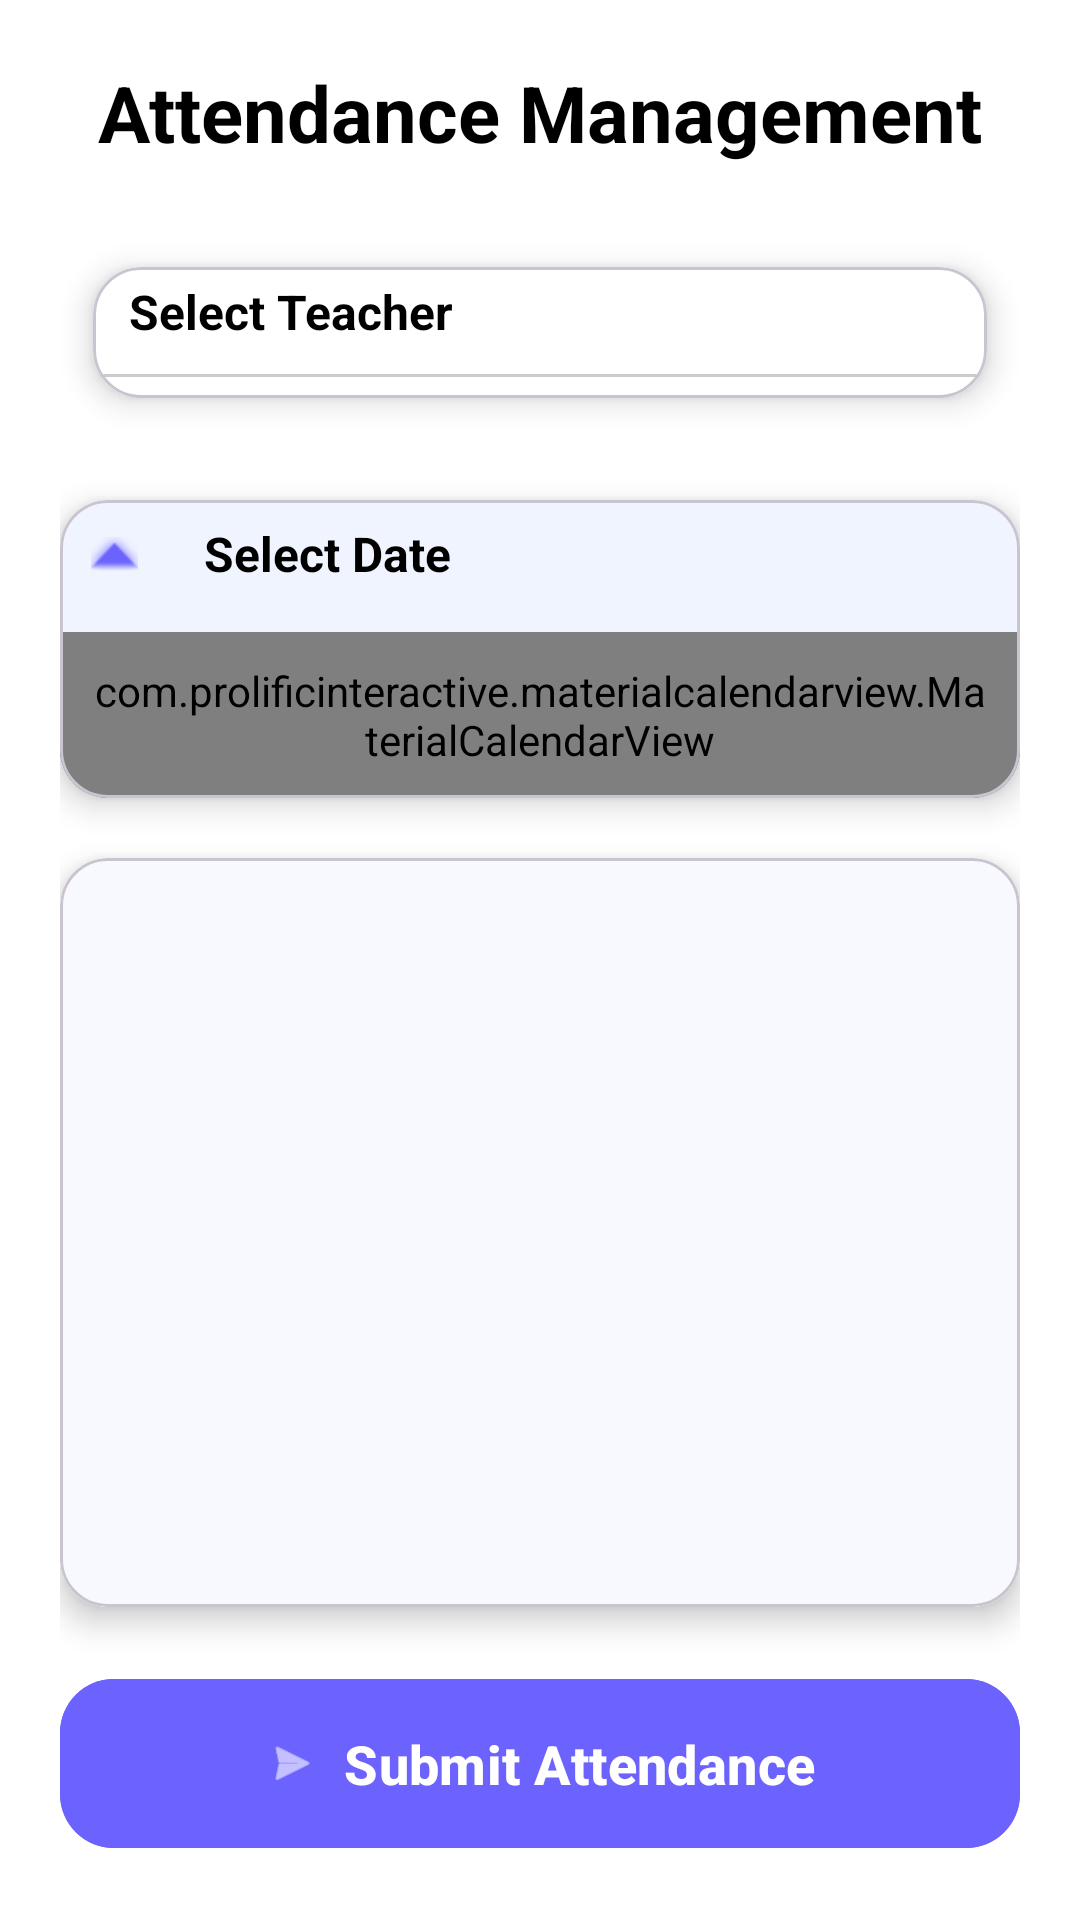

Here is an Android app screen rendered from its layout file. Give the layout XML and the strings, colors and styles it references.
<!-- AndroidManifest.xml: application theme Theme.CrecheManagementApp -->
<!-- res/layout/fragment_admin_attendance.xml -->
<?xml version="1.0" encoding="utf-8"?>
<LinearLayout
    xmlns:android="http://schemas.android.com/apk/res/android"
    xmlns:app="http://schemas.android.com/apk/res-auto"
    android:orientation="vertical"
    android:layout_width="match_parent"
    android:layout_height="match_parent"
    android:padding="20dp"
    android:background="@color/white">

    
    <TextView
        android:id="@+id/tvAttendanceTitle"
        android:layout_width="match_parent"
        android:layout_height="wrap_content"
        android:text="Attendance Management"
        android:textSize="26sp"
        android:textStyle="bold"
        android:textColor="@color/black"
        android:gravity="center"
        android:layout_marginBottom="20dp"/>

    
    <com.google.android.material.card.MaterialCardView
        android:layout_width="match_parent"
        android:layout_height="wrap_content"
        app:cardCornerRadius="16dp"
        app:cardElevation="6dp"
        app:cardUseCompatPadding="true"
        app:cardBackgroundColor="#FFFFFF"
        android:layout_marginBottom="20dp"
        android:padding="16dp">

        <LinearLayout
            android:layout_width="match_parent"
            android:layout_height="wrap_content"
            android:orientation="vertical">

            <TextView
                android:layout_width="wrap_content"
                android:layout_height="wrap_content"
                android:text="Select Teacher"
                android:textSize="16sp"
                android:textStyle="bold"
                android:textColor="@color/black"
                android:layout_marginBottom="10dp"
                android:layout_marginTop="4dp"
                android:paddingStart="12dp"/>


            <Spinner
                android:id="@+id/spinnerTeachers"
                android:layout_width="match_parent"
                android:layout_height="wrap_content"
                android:background="@drawable/spinner_background"
                android:paddingStart="12dp"
                android:spinnerMode="dropdown"
                android:popupBackground="@android:color/white"/>

        </LinearLayout>
    </com.google.android.material.card.MaterialCardView>

    
    <com.google.android.material.card.MaterialCardView
        android:layout_width="match_parent"
        android:layout_height="wrap_content"
        app:cardCornerRadius="16dp"
        app:cardElevation="6dp"
        app:cardBackgroundColor="#F0F4FF"
        android:layout_marginBottom="20dp"
        android:padding="16dp">

        <LinearLayout
            android:layout_width="match_parent"
            android:layout_height="wrap_content"
            android:orientation="vertical">

            
            <LinearLayout
                android:layout_width="match_parent"
                android:layout_height="wrap_content"
                android:orientation="horizontal"
                android:gravity="center_vertical"
                android:paddingBottom="8dp">

                <ImageButton
                    android:id="@+id/btnToggleCalendar"
                    android:layout_width="36dp"
                    android:layout_height="36dp"
                    android:background="?attr/selectableItemBackgroundBorderless"
                    android:src="@android:drawable/arrow_up_float"
                    app:tint="#6C63FF"
                    android:contentDescription="Toggle Calendar"/>

                <TextView
                    android:layout_width="wrap_content"
                    android:layout_height="wrap_content"
                    android:text="Select Date"
                    android:textSize="16sp"
                    android:textStyle="bold"
                    android:textColor="@color/black"
                    android:paddingStart="12dp"/>
            </LinearLayout>

            <LinearLayout
                android:id="@+id/calendarContainer"
                android:layout_width="match_parent"
                android:layout_height="wrap_content"
                android:orientation="vertical"
                android:visibility="visible">

                <com.prolificinteractive.materialcalendarview.MaterialCalendarView
                    android:id="@+id/calendarView"
                    android:layout_width="match_parent"
                    android:layout_height="wrap_content"
                    android:padding="10dp"
                    app:mcv_showOtherDates="all"
                    app:mcv_selectionColor="@color/purple_500"/>
            </LinearLayout>
        </LinearLayout>
    </com.google.android.material.card.MaterialCardView>

    
    <com.google.android.material.card.MaterialCardView
        android:layout_width="match_parent"
        android:layout_height="0dp"
        android:layout_weight="1"
        app:cardCornerRadius="16dp"
        app:cardElevation="6dp"
        app:cardBackgroundColor="#FFFFFF"
        android:padding="16dp"
        android:layout_marginBottom="20dp">

        <TextView
            android:layout_width="wrap_content"
            android:layout_height="wrap_content"
            android:text="Students"
            android:textSize="16sp"
            android:textStyle="bold"
            android:textColor="@color/black"
            android:layout_marginBottom="12dp"
            android:paddingStart="4dp"/>

        <ListView
            android:id="@+id/attendanceListView"
            android:layout_width="match_parent"
            android:layout_height="match_parent"
            android:choiceMode="multipleChoice"
            android:dividerHeight="10dp"
            android:padding="8dp"
            android:background="#F7F9FF"/>
    </com.google.android.material.card.MaterialCardView>

    
    <com.google.android.material.button.MaterialButton
        android:id="@+id/btnSubmitAttendance"
        android:layout_width="match_parent"
        android:layout_height="wrap_content"
        android:text="Submit Attendance"
        android:textSize="18sp"
        android:textStyle="bold"
        android:textColor="@android:color/white"
        app:cornerRadius="18dp"
        android:backgroundTint="#6C63FF"
        app:icon="@android:drawable/ic_menu_send"
        app:iconTint="@android:color/white"
        app:iconGravity="textStart"
        app:rippleColor="#4A47A3"
        android:padding="16dp"/>
</LinearLayout>
<!-- resources referenced by this layout -->
<resources>
  <color name="black">#FF000000</color>
  <color name="purple_500">#6200EE</color>
  <color name="white">#FFFFFFFF</color>
  <!-- drawable spinner_background (drawable) -->
  <shape xmlns:android="http://schemas.android.com/apk/res/android">
      <solid android:color="#FFFFFF"/>
      <stroke android:width="1dp" android:color="#CCCCCC"/>
      <corners android:radius="8dp"/>
      <padding android:left="8dp" android:right="8dp" android:top="4dp" android:bottom="4dp"/>
  </shape>
  <style name="Theme.CrecheManagementApp" parent="Base.Theme.CrecheManagementApp" />
  <style name="Base.Theme.CrecheManagementApp" parent="Theme.Material3.DayNight.NoActionBar">
          
          
      </style>
</resources>
